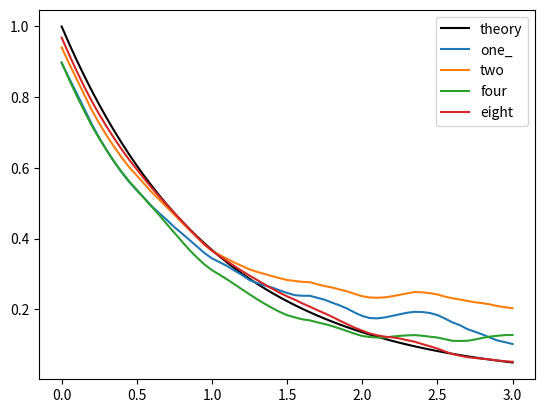

Write the Python code that produced this figure. (Note: this script raises an exception after producing the figure.)
import numpy as np
import matplotlib.pyplot as plt


def generateGaussMarkov(sigma, beta, delT):
    x0 = np.random.normal(0, sigma)
    sigmaWhite = np.sqrt(sigma*sigma * (1-np.exp(-2*beta*delT)))
    #sigmaWhite =1
    mySeq = [x0]

    for _ in range(1023):
        mySeq.append(mySeq[-1] * np.exp(-beta*delT) +
                     np.random.normal(0, sigmaWhite))
    return np.array(mySeq)

def computeAutoCorr(signal,lag):
    N = len(signal)
    if lag>=N:
        return 0   
    out = 0
    for i in range(N-lag):
        out += signal[i] * signal[i+lag]
    return out/N

np.random.seed(10)
sigma = 1
beta = 1
delT = 0.05

lags = np.array([i for i in range(61)])


myExp = lambda x: sigma**2 * np.exp(-beta * abs(x))
theory = np.array([myExp(lag*delT) for lag in lags])

x = lags * delT

plt.figure()

plt.plot(x, theory, 'k', label = "theory")

sumCorr = np.zeros(len(lags))
print(sumCorr)
for i in range(1,9):
    mySeq = generateGaussMarkov(sigma, beta, delT)
    autocorr = np.array([computeAutoCorr(mySeq,lag) for lag in lags])
    
    sumCorr += autocorr
    
    if i == 1:
        one_ = sumCorr.copy()
    elif i ==2:
        two = sumCorr.copy()/2
    elif i ==4:
        four = sumCorr.copy()/4
    elif i ==8:
        eight = sumCorr.copy()/8

print(x)
plt.plot(x,one_,label = "one_")
plt.plot(x,two,label = "two")
plt.plot(x,four,label = "four")
plt.plot(x,eight, label = "eight")
    
plt.legend()

plt.savefig("./figures/converging.jpg")
